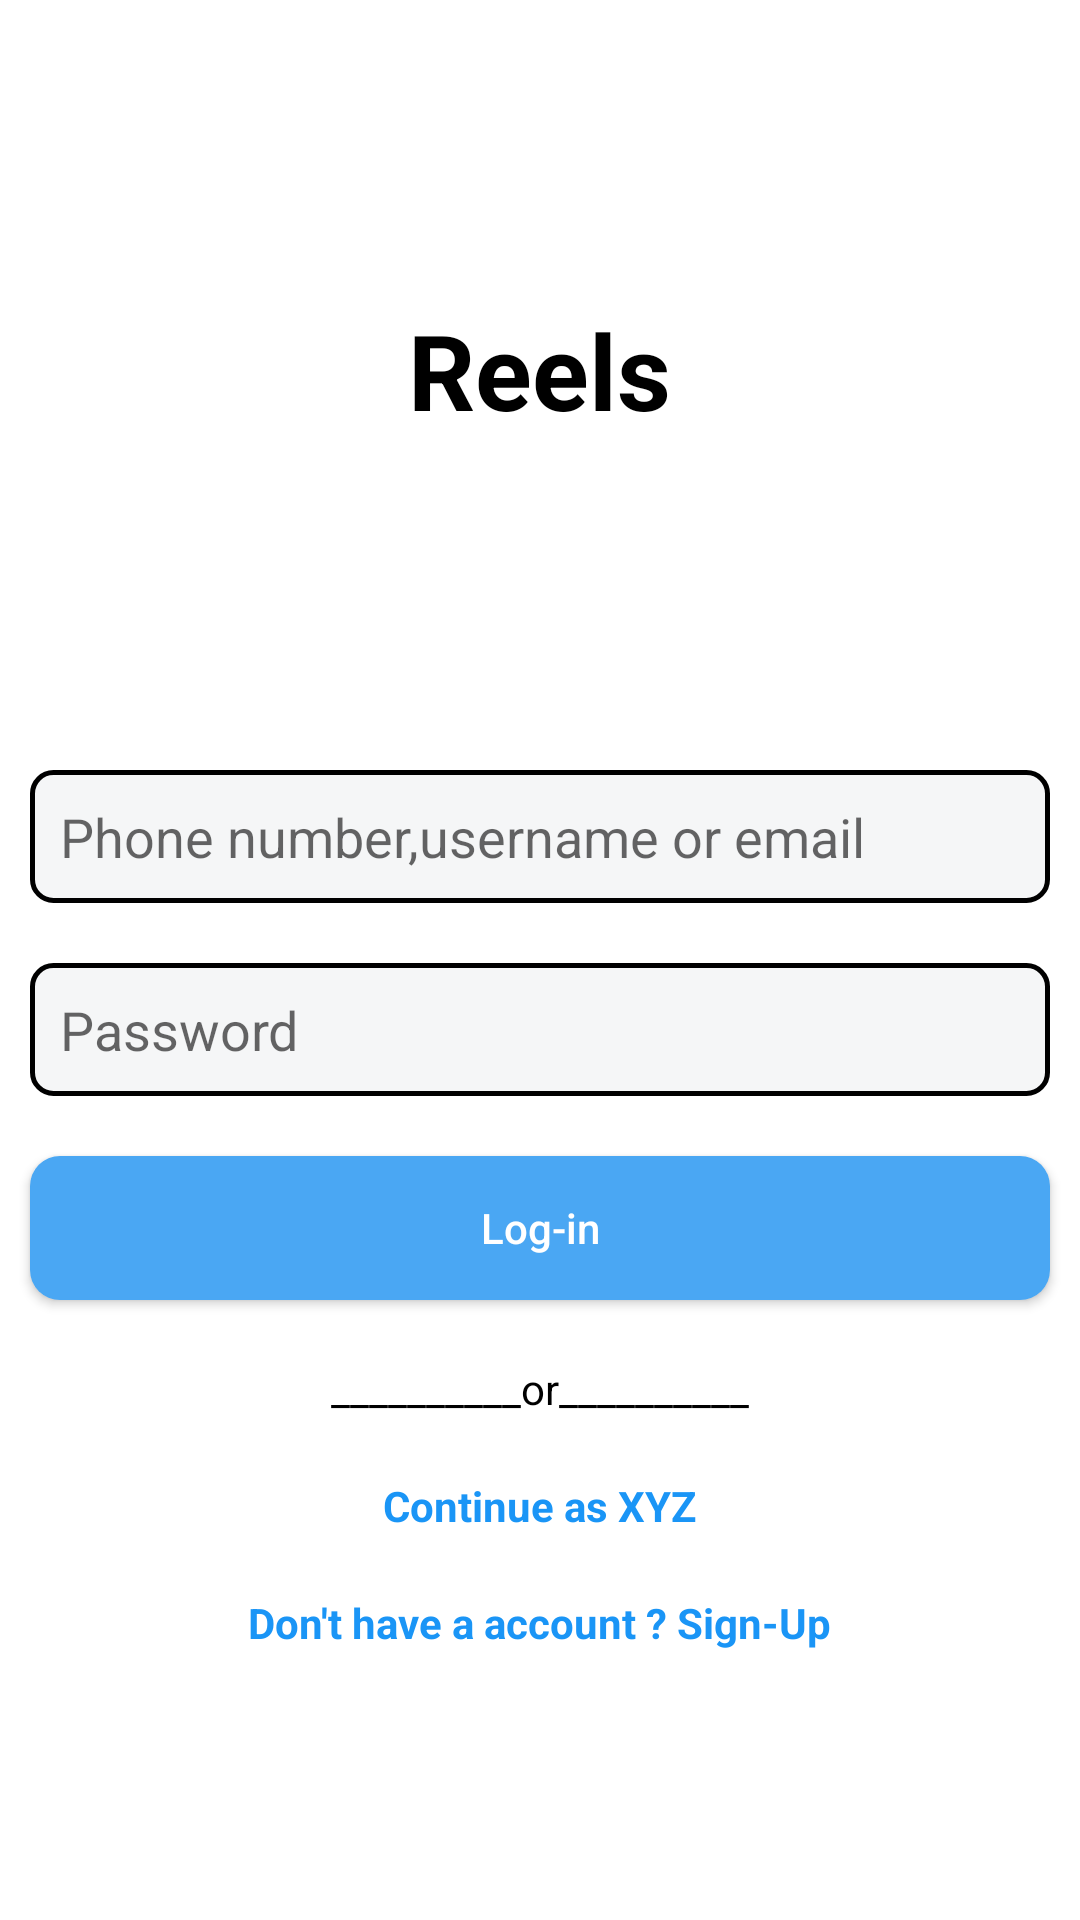

Here is an Android app screen rendered from its layout file. Give the layout XML and the strings, colors and styles it references.
<!-- AndroidManifest.xml: application theme Theme.Reels -->
<!-- res/layout/activity_main.xml -->
<?xml version="1.0" encoding="utf-8"?>
<RelativeLayout xmlns:android="http://schemas.android.com/apk/res/android"
    xmlns:app="http://schemas.android.com/apk/res-auto"
    xmlns:tools="http://schemas.android.com/tools"
    android:layout_width="match_parent"
    android:layout_height="match_parent"
    tools:context=".Activity.MainActivity">

    <TextView
        android:id="@+id/tv_instaheader"
        android:layout_width="wrap_content"
        android:layout_height="wrap_content"
        android:layout_centerHorizontal="true"
        android:layout_marginTop="100dp"
        android:layout_marginBottom="10dp"
        android:fontFamily="sans-serif"
        android:text="Reels"
        android:textColor="@color/black"
        android:textSize="35dp"
        android:textStyle="bold" />

    <EditText
        android:id="@+id/tv_phonenumber"
        android:layout_width="match_parent"
        android:layout_height="wrap_content"
        android:layout_below="@id/tv_instaheader"
        android:layout_marginStart="10dp"
        android:layout_marginTop="100dp"
        android:layout_marginEnd="10dp"
        android:layout_marginBottom="10dp"
        android:background="@drawable/editextbackground"
        android:hint="Phone number,username or email"
        android:inputType="textEmailAddress"
        android:lines="1"
        android:padding="10dp"></EditText>

    <EditText
        android:id="@+id/tv_password"
        android:layout_width="match_parent"
        android:layout_height="wrap_content"
        android:layout_below="@id/tv_phonenumber"
        android:layout_marginStart="10dp"
        android:layout_marginTop="10dp"
        android:layout_marginEnd="10dp"
        android:layout_marginBottom="10dp"
        android:background="@drawable/editextbackground"
        android:hint="Password"
        android:inputType="numberPassword"
        android:lines="1"
        android:maxLength="6"
        android:padding="10dp"></EditText>

    <androidx.appcompat.widget.AppCompatButton
        android:id="@+id/btn_login"
        android:layout_width="match_parent"
        android:layout_height="wrap_content"
        android:layout_below="@id/tv_password"
        android:layout_marginStart="10dp"
        android:layout_marginTop="10dp"
        android:layout_marginEnd="10dp"
        android:layout_marginBottom="10dp"
        android:background="@drawable/buttonbackground"
        android:text="Log-in"
        android:textAllCaps="false"
        android:textColor="@color/white"></androidx.appcompat.widget.AppCompatButton>

    <TextView
        android:id="@+id/tv_or"
        android:layout_width="wrap_content"
        android:layout_height="wrap_content"
        android:layout_below="@id/btn_login"
        android:layout_centerHorizontal="true"
        android:layout_margin="10dp"
        android:text="__________or__________"
        android:textColor="@color/black" />

    <TextView
        android:id="@+id/tv_fb"
        android:layout_width="wrap_content"
        android:layout_height="wrap_content"
        android:layout_below="@id/tv_or"
        android:layout_centerHorizontal="true"
        android:layout_marginStart="10dp"
        android:layout_marginTop="10dp"
        android:layout_marginEnd="10dp"
        android:layout_marginBottom="10dp"
        android:text="Continue as XYZ"
        android:textColor="#1A95F6"
        android:textStyle="bold" />

    <TextView
        android:id="@+id/tv_createAccount"
        android:layout_width="wrap_content"
        android:layout_height="wrap_content"
        android:layout_below="@id/tv_fb"
        android:layout_centerHorizontal="true"
        android:layout_margin="10dp"
        android:text="Don't have a account ? Sign-Up"
        android:textColor="#1A95F6"
        android:textStyle="bold" />

    <ProgressBar
        android:id="@+id/progressignin"
        android:layout_width="wrap_content"
        android:layout_height="wrap_content"
        android:layout_centerHorizontal="true"
        android:layout_centerVertical="true"
        android:indeterminateTint="#4AA7F3"
        android:visibility="gone"/>

</RelativeLayout>
<!-- resources referenced by this layout -->
<resources>
  <color name="black">#FF000000</color>
  <color name="white">#FFFFFFFF</color>
  <!-- drawable buttonbackground (drawable) -->
  <?xml version="1.0" encoding="utf-8"?>
  <selector xmlns:android="http://schemas.android.com/apk/res/android">
      <item >
          <shape android:shape="rectangle">
              <solid android:color="#4AA7F3"/>
              <corners android:radius="10dp"/>
          </shape>
      </item>
  </selector>
  <!-- drawable editextbackground (drawable) -->
  <?xml version="1.0" encoding="utf-8"?>
  <selector xmlns:android="http://schemas.android.com/apk/res/android">
  <item>
      <shape android:shape="rectangle">
          <solid android:color="#F5F6F7"/>
          <corners android:radius="7dp"/>
          <stroke android:color="@color/black"
              android:width="1.5dp"/>
      </shape>
  </item>
  </selector>
  <style name="Theme.Reels" parent="Theme.MaterialComponents.DayNight.NoActionBar">
          
          <item name="colorPrimary">@color/purple_500</item>
          <item name="colorPrimaryVariant">@color/purple_700</item>
          <item name="colorOnPrimary">@color/white</item>
          
          <item name="colorSecondary">@color/teal_200</item>
          <item name="colorSecondaryVariant">@color/teal_700</item>
          <item name="colorOnSecondary">@color/black</item>
          
          <item name="android:statusBarColor">?attr/colorPrimaryVariant</item>
          
      </style>
  <color name="purple_500">#FF6200EE</color>
  <color name="purple_700">#FF3700B3</color>
  <color name="teal_200">#FF03DAC5</color>
  <color name="teal_700">#FF018786</color>
</resources>
